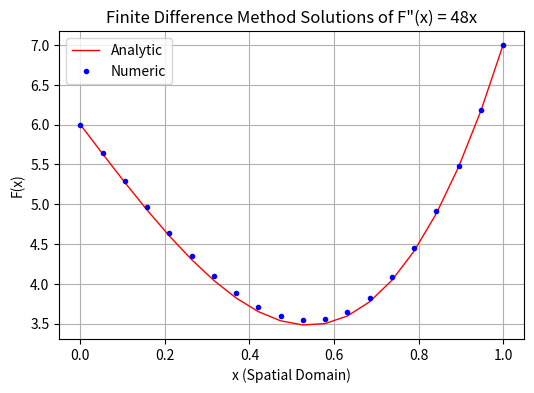

Source code (Python):
# -*- coding: utf-8 -*-
"""
Created on Wed Oct 18 19:26:55 2023

@author: ASUS
"""

import matplotlib.pyplot as plt
import numpy as np

# Function for the exact solution
def fx(x):
    return 8 * x**3 - 7 * x + 6

# Partitions
N = 20

#Input Output Array
x = np.zeros(N+1) #x[0] is not used
y_old = np.zeros(N+1) #y_old[0] is not used
y_new = np.zeros(N+1) #y_new[0] is not used

# Initial conditions
x[1] = 0 
x[N] = 1
dx = (x[N] - x[1]) / (N-1)

#Boundary Conditions
y_old[1] = 6
y_old[N] = 7
y_new[1] = y_old[1]
y_new[N] = y_old[N]

# Initial guess
y_guess = 0.5 * (y_old[1] + y_old[N])
for i in range(2, N):
    x[i] = x[i - 1] + dx

y_old[2:N] = y_guess

#Convergence Criteria
err_max = 5/100 #Relative % error of numeric and analytic (5% in this case)
itermax = 1000

# Main process

for iteration in range(itermax):
    conv = True
    for i in range(2, N):
        y_new[i] = (y_old[i + 1] + y_old[i - 1] - 48 * dx**2 * x[i]) / 2
        # error = np.max(abs((y_new[2:N] - fx(x[2:N]))/fx(x[2:N])))
        error = np.max(np.abs((y_new[2:N]-y_old[2:N])/y_old[2:N]))
        y_old[i] = y_new[i] #Updating Simultaneously after y_new[i] calculations (much faster)
        if error*100 > err_max:
            conv = False
    print(f'{100*error:.5f}')
    # Updating Separately (Much Slower Convergence rate)
    # for i in range(2, N):
    #         y_old[i] = y_new[i]
    if conv == True:
        break

print("\nIteration:", iter, "convergence :", conv)
print(f'Max relative error = {error:.5f}%, Error Max = {err_max:.5f}')
print("\n#       xi       y_num       y_analytic")
for i in range(1, N+1):
    print(f"{x[i]:10.4f}{y_new[i]:10.4f}{fx(x[i]):10.4f}")

# Save results to a file
with open("output.txt", "w") as file:
    file.write("\n Iteration: " + str(iter) + "\n")
    file.write("\n#       xi       y_num       y_analytic\n")
    for i in range(1, N + 1):
        file.write(f"{x[i]:10.3f}{y_new[i]:10.3f}{fx(x[i]):10.3f}\n")

print("\nResult is Saved to output.txt file")

plt.figure(figsize=(6,4), dpi = 100)
plt.plot(x[1:21], fx(x[1:21]), label='Analytic', color='#FF0000', lw=1, marker='', ms=3)
plt.plot(x[1:21], y_new[1:21], label='Numeric', color='#0000FF', lw=0, marker='o', ms=3)
plt.title('Finite Difference Method Solutions of F"(x) = 48x')
plt.xlabel('x (Spatial Domain)')
plt.ylabel('F(x)')
plt.grid()
plt.legend()
plt.savefig("10219068.png")
plt.show()
